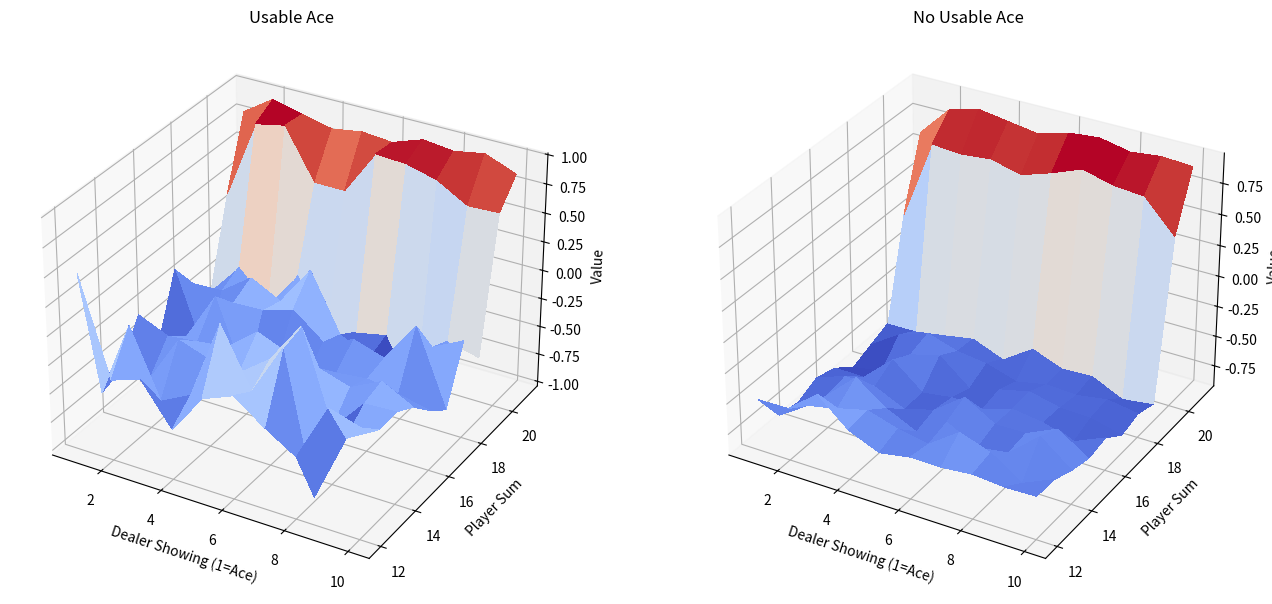
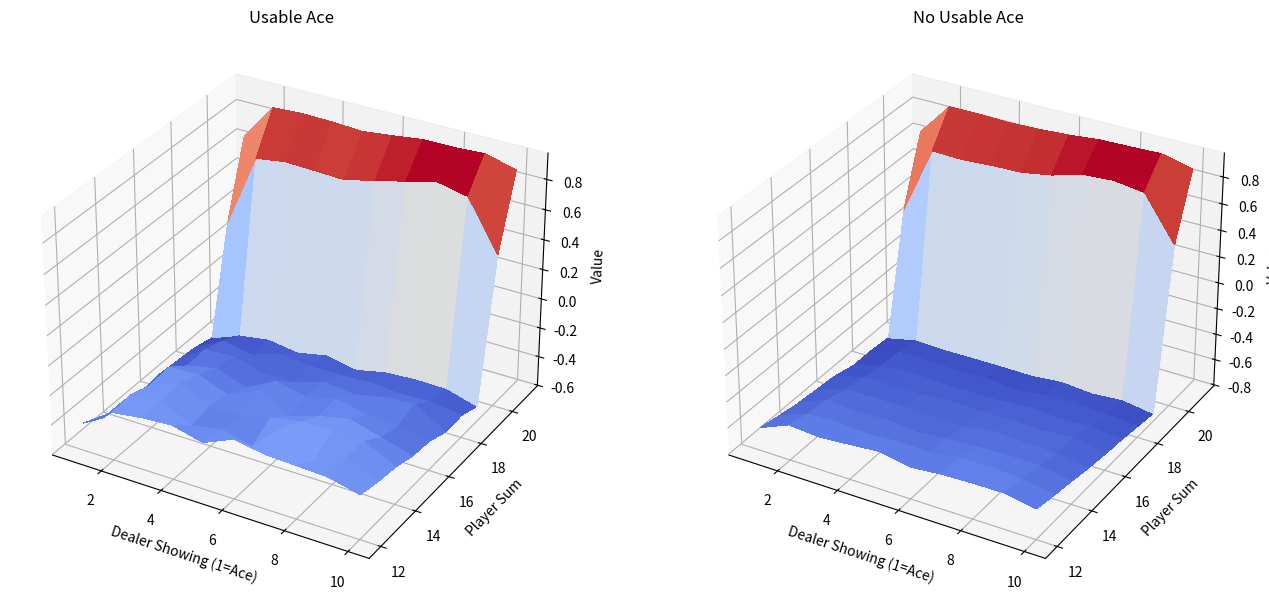

The matplotlib source for these figures, in order:
import numpy as np
import random
import matplotlib.pyplot as plt
from matplotlib import cm

class Blackjack:
    def __init__(self):
        self.deck = [i for i in range(2, 11)] + [10, 10, 10, 'A']
        self.A = ['hit', 'stick']
        self.pi = {} # maps "dealershowing|playersum|usableace" to action. ex: self.pi["9|14|0"] = 'hit'
        self.v = {}
        self.N = {}

        # For this example, we want to estimate the value function under the policy where the player sticks only on a sum of 20 or 21
        for player_sum in range(12, 22):
            a = 'hit' if player_sum < 20 else 'stick'
            self.pi[f"A|{player_sum}|0"] = a
            self.pi[f"A|{player_sum}|1"] = a
            self.v[f"A|{player_sum}|0"] = 0
            self.v[f"A|{player_sum}|1"] = 0
            self.N[f"A|{player_sum}|0"] = 0
            self.N[f"A|{player_sum}|1"] = 0
            for dealer_showing in range(2, 11):
                self.pi[f"{dealer_showing}|{player_sum}|0"] = a
                self.pi[f"{dealer_showing}|{player_sum}|1"] = a
                self.v[f"{dealer_showing}|{player_sum}|0"] = 0
                self.v[f"{dealer_showing}|{player_sum}|1"] = 0
                self.N[f"{dealer_showing}|{player_sum}|0"] = 0
                self.N[f"{dealer_showing}|{player_sum}|1"] = 0

    def draw_card(self):
        idx = random.randint(0, len(self.deck)-1)
        return self.deck[idx]
    
    def gen_episode(self):
        states = []

        # draw two cards for player
        card1 = self.draw_card()
        card2 = self.draw_card()

        if card1 == 'A' and card2 == 'A':
            useable_ace = 1
            player_sum = 12
        else:
            useable_ace = 1 if card1 == 'A' or card2 == 'A' else 0
            player_sum = (11 if card1 == 'A' else card1) + (11 if card2 == 'A' else card2)

        # draw one card for dealer
        dealer_card = self.draw_card()
        dealer_sum = 11 if dealer_card == 'A' else dealer_card
        dealer_useable_ace = 1 if dealer_card == 'A' else 0

        if player_sum >= 12 and player_sum <= 21:
            states.append(f"{dealer_card}|{player_sum}|{useable_ace}")

        # player hits according to policy until he sticks or has total greater than 21
        while (player_sum < 12) or (player_sum <= 21 and self.pi[f"{dealer_card}|{player_sum}|{useable_ace}"] == 'hit'):
            card = self.draw_card()

            if card == 'A':
                if useable_ace == 1:
                    player_sum += 1
                else:
                    player_sum += 11
                    useable_ace = 1
            else:
                player_sum += card
            
            if player_sum > 21 and useable_ace == 1:
                player_sum -= 10
                useable_ace = 0
            
            if player_sum >= 12 and player_sum <= 21:
                states.append(f"{dealer_card}|{player_sum}|{useable_ace}")
        
        # player goes bust
        if player_sum > 21:
            return -1, states
    
        # dealer plays according to his policy (hit below 17)
        while dealer_sum < 17:
            card = self.draw_card()

            if card == 'A':
                if dealer_useable_ace == 1:
                    dealer_sum += 1
                else:
                    dealer_sum += 11
                    dealer_useable_ace = 1
            else:
                dealer_sum += card

            if dealer_sum > 21 and dealer_useable_ace == 1:
                dealer_sum -= 10
                dealer_useable_ace = 0

        if dealer_sum > 21:
            return 1, states
        elif dealer_sum == player_sum:
            return 0, states
        elif dealer_sum > player_sum:
            return -1, states
        elif dealer_sum < player_sum:
            return 1, states
        # We should never see this.
        assert(False) 

    def iterate(self, n):
        ctr = 1
        while ctr < n:
            ctr += 1
            r, states = self.gen_episode()
            # beacuse states in the same episode are guaranteed to be distinct in blackjack,
            # for first visit we can just loop through the whole states array
            for s in states:
                self.v[s] = (self.N[s] * self.v[s] + r) / (self.N[s] + 1)
                self.N[s] += 1
    
    def graph(self):
        player_range = np.arange(12, 22)
        dealer_range = np.arange(1, 11)
        
        X, Y = np.meshgrid(dealer_range, player_range)
        
        Z_no_ace = np.zeros(X.shape)
        Z_ace = np.zeros(X.shape)

        for i, player_sum in enumerate(player_range):
            for j, dealer_val in enumerate(dealer_range):
                if dealer_val == 1:
                    lookup_key = 'A'
                else:
                    lookup_key = str(dealer_val)
                
                Z_no_ace[i, j] = self.v.get(f"{lookup_key}|{player_sum}|0", 0)
                Z_ace[i, j]    = self.v.get(f"{lookup_key}|{player_sum}|1", 0)

        fig = plt.figure(figsize=(16, 8))

        ax1 = fig.add_subplot(121, projection='3d')
        surf1 = ax1.plot_surface(X, Y, Z_ace, cmap=cm.coolwarm, linewidth=0, antialiased=False)
        ax1.set_title('Usable Ace')
        ax1.set_xlabel('Dealer Showing (1=Ace)')
        ax1.set_ylabel('Player Sum')
        ax1.set_zlabel('Value')

        ax2 = fig.add_subplot(122, projection='3d')
        surf2 = ax2.plot_surface(X, Y, Z_no_ace, cmap=cm.coolwarm, linewidth=0, antialiased=False)
        ax2.set_title('No Usable Ace')
        ax2.set_xlabel('Dealer Showing (1=Ace)')
        ax2.set_ylabel('Player Sum')
        ax2.set_zlabel('Value')

        plt.show()

game = Blackjack()
game.iterate(10000)
game.graph()
game.iterate(500000)
game.graph()

